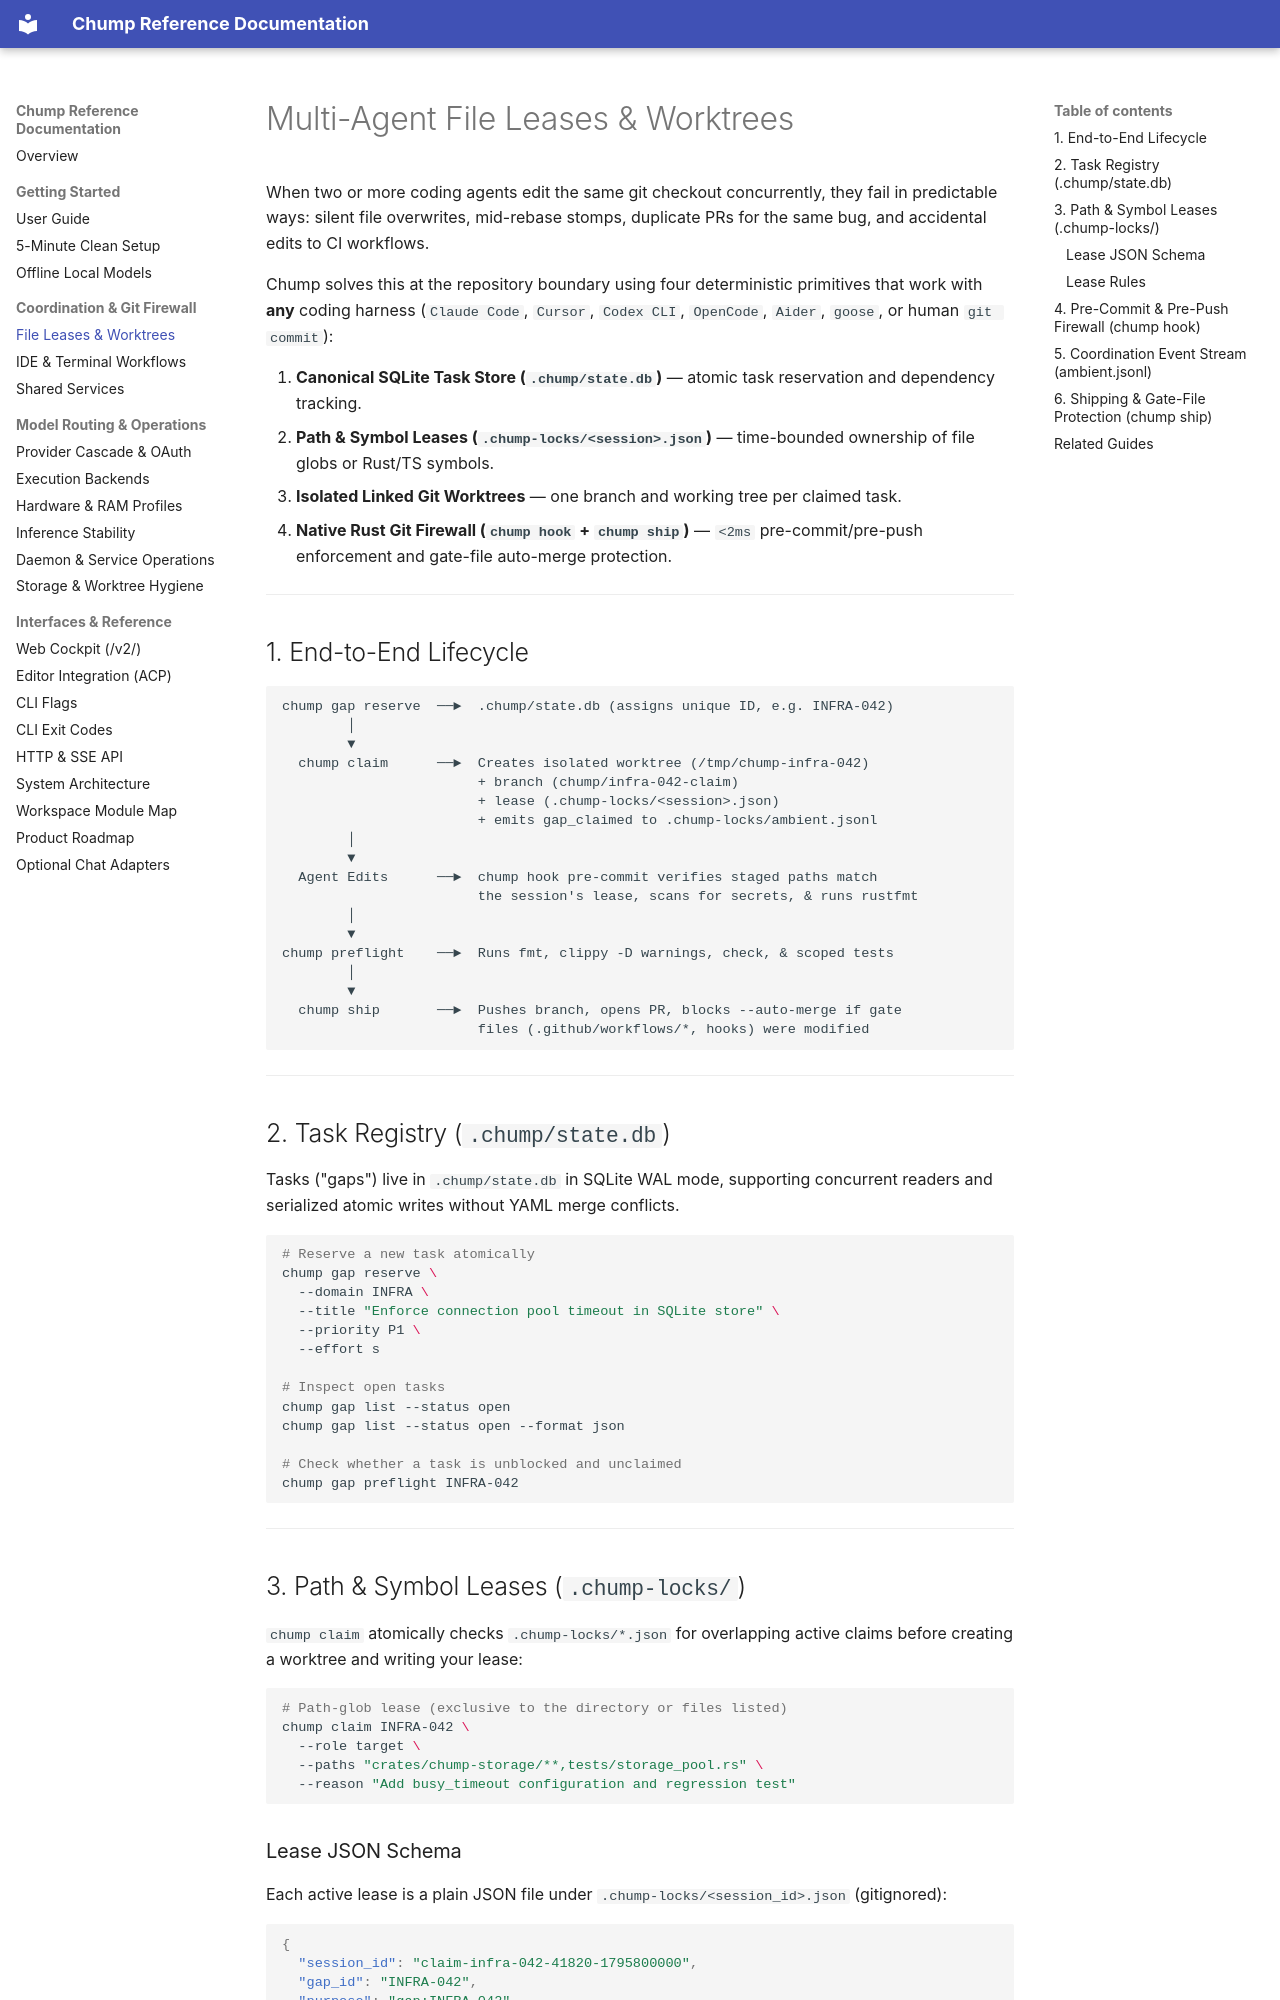

repository: repairman29/chump · page: process/AGENT_COORDINATION/index.html · generator: mkdocs

---
doc_tag: canonical
owner_gap: PRODUCT-375
last_audited: 2026-11-27
---

# Multi-Agent File Leases & Worktrees

When two or more coding agents edit the same git checkout concurrently, they fail in predictable ways: silent file overwrites, mid-rebase stomps, duplicate PRs for the same bug, and accidental edits to CI workflows.

Chump solves this at the repository boundary using four deterministic primitives that work with **any** coding harness (`Claude Code`, `Cursor`, `Codex CLI`, `OpenCode`, `Aider`, `goose`, or human `git commit`):

1. **Canonical SQLite Task Store (`.chump/state.db`)** — atomic task reservation and dependency tracking.
2. **Path & Symbol Leases (`.chump-locks/<session>.json`)** — time-bounded ownership of file globs or Rust/TS symbols.
3. **Isolated Linked Git Worktrees** — one branch and working tree per claimed task.
4. **Native Rust Git Firewall (`chump hook` + `chump ship`)** — `<2ms` pre-commit/pre-push enforcement and gate-file auto-merge protection.

---

## 1. End-to-End Lifecycle

```
chump gap reserve  ──►  .chump/state.db (assigns unique ID, e.g. INFRA-042)
        │
        ▼
  chump claim      ──►  Creates isolated worktree (/tmp/chump-infra-042)
                        + branch (chump/infra-042-claim)
                        + lease (.chump-locks/<session>.json)
                        + emits gap_claimed to .chump-locks/ambient.jsonl
        │
        ▼
  Agent Edits      ──►  chump hook pre-commit verifies staged paths match
                        the session's lease, scans for secrets, & runs rustfmt
        │
        ▼
chump preflight    ──►  Runs fmt, clippy -D warnings, check, & scoped tests
        │
        ▼
  chump ship       ──►  Pushes branch, opens PR, blocks --auto-merge if gate
                        files (.github/workflows/*, hooks) were modified
```

---

## 2. Task Registry (`.chump/state.db`)

Tasks ("gaps") live in `.chump/state.db` in SQLite WAL mode, supporting concurrent readers and serialized atomic writes without YAML merge conflicts.

```bash
# Reserve a new task atomically
chump gap reserve \
  --domain INFRA \
  --title "Enforce connection pool timeout in SQLite store" \
  --priority P1 \
  --effort s

# Inspect open tasks
chump gap list --status open
chump gap list --status open --format json

# Check whether a task is unblocked and unclaimed
chump gap preflight INFRA-042
```

---

## 3. Path & Symbol Leases (`.chump-locks/`)

`chump claim` atomically checks `.chump-locks/*.json` for overlapping active claims before creating a worktree and writing your lease:

```bash
# Path-glob lease (exclusive to the directory or files listed)
chump claim INFRA-042 \
  --role target \
  --paths "crates/chump-storage/**,tests/storage_pool.rs" \
  --reason "Add busy_timeout configuration and regression test"
```
